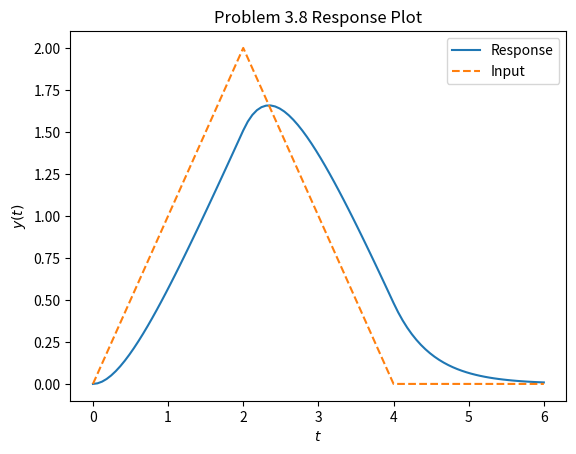

Python code for this plot:
import numpy as np
import matplotlib.pyplot as plt
from sympy.integrals import inverse_laplace_transform, laplace_transform
from sympy.abc import t, s
from sympy.functions import exp, Heaviside
from sympy import lambdify
# input a sympy expression
u_expr = t*Heaviside(t) - 2*(t-2)*Heaviside(t-2) + (t-4)*Heaviside(t-4)
# convert sympy expression u(t) into lambda func
u = lambdify(t, u_expr, 'numpy')
# lambdify won't work on Heaviside() with sympy version <1.11
# inverse laplace transform Y(s)
y_expr = inverse_laplace_transform( (1 - 2*exp(-2*s) + exp(-4*s)) / s**2 / (s/2 + 1), s, t)
# convert sympy expression y(t) into lambda func
y = lambdify(t, y_expr, 'numpy')
t_range = np.linspace(0, 6, 100)
# plotting
plt.plot(t_range, y(t_range))
plt.plot(t_range, u(t_range), '--')
plt.xlabel(r'$t$')
plt.ylabel(r'$y(t)$')
plt.title(r'Problem 3.8 Response Plot')
plt.legend(['Response', 'Input'])
plt.show()
